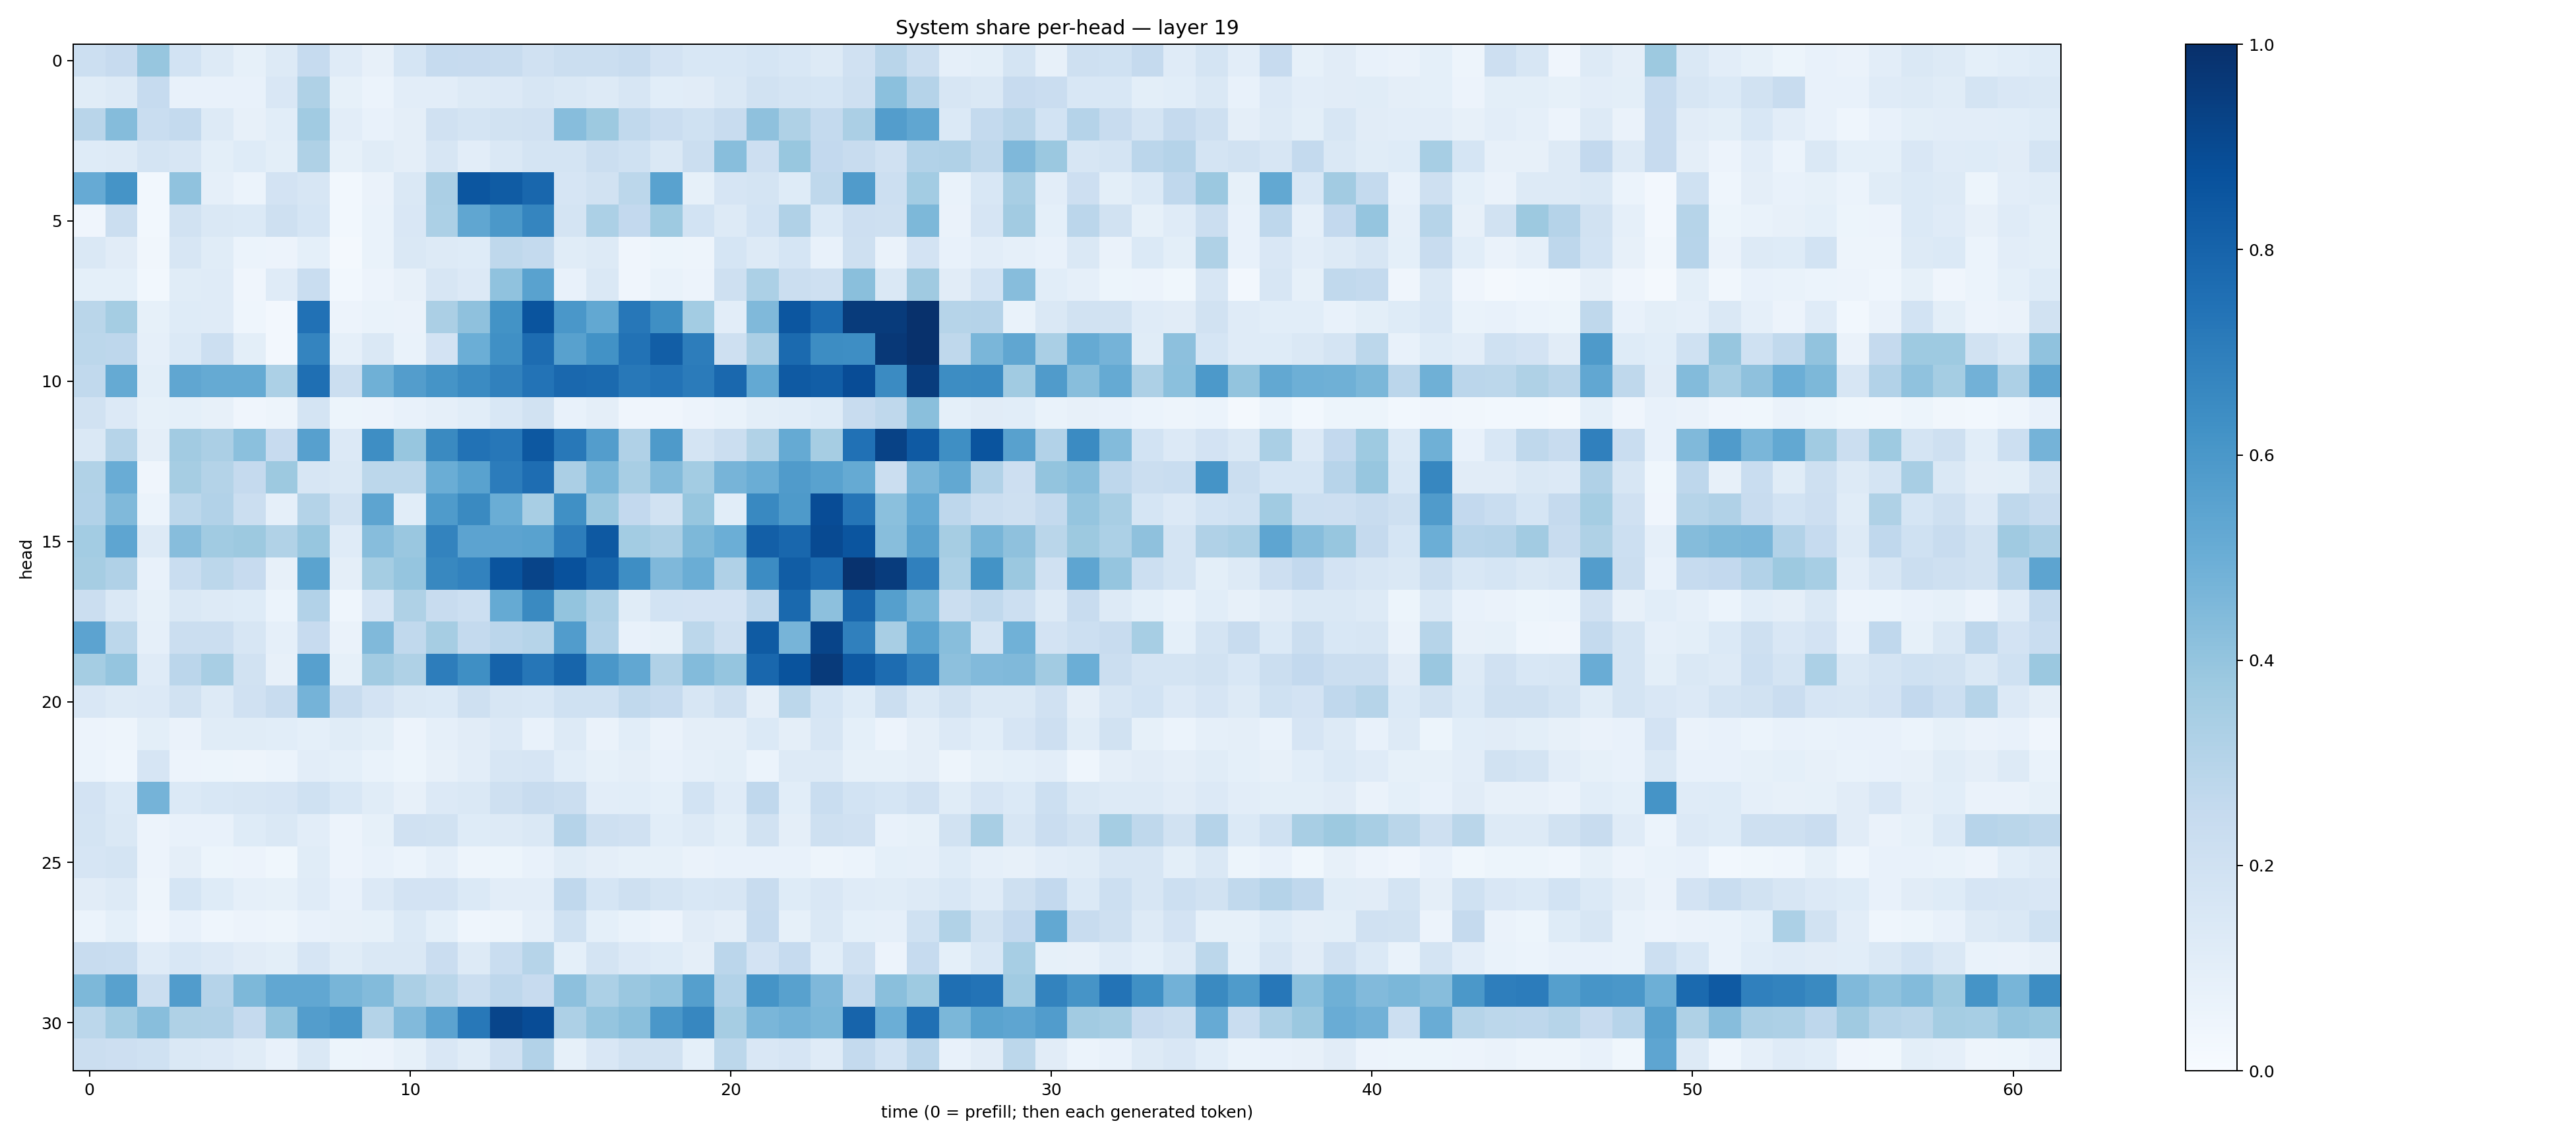

Data behind this chart, as committed beside it:
0.21745491, 0.24458131, 0.39366338, 0.1874908, 0.12610205, 0.085230105, 0.13235104, 0.24941081, 0.11803321, 0.078747764, 0.17103395, 0.24859054, 0.24503402, 0.236811, 0.19653776, 0.22204232, 0.22392596, 0.23547047, 0.18130507, 0.15545438, 0.15572682, 0.16941942, 0.15374419, 0.13037072
0.1144, 0.1256, 0.2478, 0.0764, 0.07767, 0.07503, 0.1516, 0.3222, 0.08342, 0.0621, 0.1031, 0.105, 0.1262, 0.1361, 0.164, 0.1442, 0.1282, 0.1593, 0.1065, 0.1116, 0.1438, 0.1944, 0.1759, 0.1715
0.2894, 0.434, 0.2316, 0.2578, 0.1318, 0.07845, 0.1071, 0.3663, 0.1035, 0.07767, 0.0956, 0.1971, 0.1791, 0.1876, 0.1986, 0.4316, 0.3788, 0.2634, 0.2277, 0.2013, 0.2352, 0.4139, 0.3218, 0.255
0.1222, 0.1327, 0.1744, 0.1591, 0.09854, 0.122, 0.09889, 0.3205, 0.08418, 0.1138, 0.09424, 0.1629, 0.102, 0.1454, 0.1734, 0.1757, 0.2244, 0.2029, 0.1439, 0.2231, 0.4264, 0.2119, 0.3894, 0.2587
0.5125, 0.6161, 0.03083, 0.4101, 0.088, 0.06245, 0.1797, 0.1613, 0.02964, 0.06527, 0.141, 0.3351, 0.8522, 0.8316, 0.787, 0.1647, 0.1934, 0.2782, 0.554, 0.08279, 0.1657, 0.177, 0.1222, 0.2708
0.03961, 0.2247, 0.03039, 0.1926, 0.1444, 0.1394, 0.2091, 0.1706, 0.02841, 0.06884, 0.1521, 0.3303, 0.5345, 0.5957, 0.6707, 0.1796, 0.3292, 0.2578, 0.3718, 0.1841, 0.1267, 0.1861, 0.3188, 0.1384
0.1411, 0.1118, 0.03466, 0.1629, 0.116, 0.06189, 0.05792, 0.09193, 0.02046, 0.06774, 0.1449, 0.1284, 0.1248, 0.2721, 0.2541, 0.1146, 0.1292, 0.04215, 0.05233, 0.04872, 0.1716, 0.1261, 0.1692, 0.07448
0.09216, 0.09146, 0.02802, 0.1169, 0.1197, 0.04057, 0.1179, 0.2336, 0.0301, 0.05731, 0.08076, 0.1581, 0.1337, 0.4086, 0.5508, 0.07214, 0.1472, 0.04252, 0.06644, 0.05712, 0.2107, 0.3297, 0.2235, 0.2043
0.2883, 0.3554, 0.08233, 0.1215, 0.1201, 0.04681, 0.02575, 0.7483, 0.05687, 0.06965, 0.06293, 0.3353, 0.4105, 0.6193, 0.862, 0.5997, 0.5244, 0.7242, 0.6336, 0.3589, 0.1021, 0.4478, 0.8532, 0.7703
0.2781, 0.2736, 0.08939, 0.139, 0.2171, 0.09779, 0.02384, 0.672, 0.08674, 0.1425, 0.06936, 0.1817, 0.4979, 0.6309, 0.7663, 0.5558, 0.6213, 0.7436, 0.8238, 0.7018, 0.2079, 0.3351, 0.7757, 0.6406
0.2617, 0.5188, 0.1008, 0.5324, 0.5156, 0.5164, 0.3301, 0.7544, 0.2214, 0.4896, 0.5732, 0.6163, 0.6519, 0.6855, 0.7401, 0.7831, 0.7748, 0.7208, 0.742, 0.7087, 0.7821, 0.5205, 0.8393, 0.8217
0.1952, 0.1334, 0.08587, 0.09055, 0.07928, 0.04149, 0.04807, 0.1749, 0.05319, 0.05472, 0.07743, 0.08711, 0.1092, 0.1555, 0.1942, 0.07277, 0.09638, 0.04014, 0.04139, 0.05846, 0.07026, 0.09904, 0.1076, 0.1213
0.141, 0.2995, 0.09629, 0.3609, 0.3357, 0.421, 0.2434, 0.5624, 0.1358, 0.6401, 0.3923, 0.6556, 0.7457, 0.725, 0.8453, 0.7199, 0.5729, 0.3167, 0.5897, 0.1757, 0.2199, 0.3148, 0.5166, 0.3477
0.3144, 0.5041, 0.03985, 0.3508, 0.3051, 0.2505, 0.3758, 0.1582, 0.1463, 0.28, 0.2785, 0.5039, 0.5516, 0.7046, 0.7629, 0.333, 0.4577, 0.3421, 0.4381, 0.3566, 0.4723, 0.5013, 0.5786, 0.5511
0.3089, 0.4455, 0.06031, 0.2776, 0.3102, 0.2258, 0.08817, 0.305, 0.1916, 0.5397, 0.1057, 0.5822, 0.6527, 0.5014, 0.3399, 0.6293, 0.3821, 0.2603, 0.1903, 0.3926, 0.1077, 0.6566, 0.5873, 0.8903
0.3591, 0.5378, 0.1288, 0.4323, 0.3661, 0.3764, 0.3163, 0.3933, 0.1205, 0.4332, 0.3853, 0.6789, 0.5461, 0.5467, 0.5508, 0.7031, 0.842, 0.3573, 0.3336, 0.4531, 0.4971, 0.8177, 0.788, 0.8954
0.3496, 0.3167, 0.07527, 0.2324, 0.2784, 0.2432, 0.08117, 0.5492, 0.09492, 0.3544, 0.3973, 0.6632, 0.6801, 0.8616, 0.9199, 0.8736, 0.7952, 0.6405, 0.4512, 0.5015, 0.3188, 0.6472, 0.8273, 0.7729
0.2248, 0.1455, 0.08404, 0.1447, 0.1293, 0.1249, 0.06054, 0.31, 0.04672, 0.1662, 0.3236, 0.2417, 0.216, 0.5194, 0.6537, 0.3999, 0.3277, 0.1165, 0.1868, 0.1803, 0.1812, 0.277, 0.7793, 0.4164
0.5458, 0.281, 0.08824, 0.2229, 0.2219, 0.1566, 0.08878, 0.2425, 0.0629, 0.4489, 0.2634, 0.3485, 0.2557, 0.2835, 0.2981, 0.5779, 0.3088, 0.07786, 0.08225, 0.2791, 0.2037, 0.8345, 0.4722, 0.9201
0.3517, 0.396, 0.1189, 0.2826, 0.3414, 0.191, 0.0804, 0.5616, 0.08289, 0.3607, 0.3216, 0.7016, 0.6361, 0.8019, 0.7281, 0.7948, 0.5994, 0.5311, 0.3193, 0.4411, 0.3977, 0.7873, 0.8657, 0.9598
0.1493, 0.1327, 0.1365, 0.1941, 0.1265, 0.1958, 0.2344, 0.4749, 0.2346, 0.1799, 0.143, 0.1389, 0.2033, 0.1584, 0.1545, 0.2026, 0.2019, 0.2631, 0.2496, 0.1577, 0.2038, 0.09415, 0.2808, 0.1693
0.05482, 0.04741, 0.09929, 0.06561, 0.1142, 0.1166, 0.1067, 0.09232, 0.1141, 0.09939, 0.0576, 0.08732, 0.1116, 0.1336, 0.07511, 0.1256, 0.06574, 0.1089, 0.06607, 0.09549, 0.09487, 0.1372, 0.09727, 0.1608
0.05976, 0.04361, 0.1675, 0.05708, 0.05359, 0.05063, 0.06117, 0.1038, 0.0919, 0.07001, 0.05223, 0.07816, 0.1051, 0.1637, 0.1641, 0.1078, 0.08312, 0.09412, 0.07431, 0.08712, 0.09857, 0.0593, 0.1292, 0.1319
0.1833, 0.1402, 0.4731, 0.14, 0.154, 0.1596, 0.1671, 0.2026, 0.1544, 0.1149, 0.07878, 0.1335, 0.1408, 0.2066, 0.2356, 0.2238, 0.1033, 0.106, 0.08992, 0.1865, 0.1185, 0.2687, 0.1057, 0.2313
0.1778, 0.1412, 0.05533, 0.07532, 0.07775, 0.1222, 0.1451, 0.1036, 0.0554, 0.08569, 0.1961, 0.1933, 0.1241, 0.1295, 0.1477, 0.304, 0.2064, 0.1991, 0.1067, 0.1286, 0.09864, 0.1902, 0.09576, 0.2032
0.1659, 0.1772, 0.05529, 0.09523, 0.05191, 0.05716, 0.03645, 0.1159, 0.05557, 0.07646, 0.06055, 0.08777, 0.05067, 0.05412, 0.07087, 0.116, 0.09386, 0.08222, 0.08497, 0.06624, 0.07537, 0.07406, 0.07162, 0.04742
0.1127, 0.1315, 0.04988, 0.1708, 0.1232, 0.08781, 0.08433, 0.1205, 0.07602, 0.1344, 0.1835, 0.1819, 0.1384, 0.1045, 0.1051, 0.2681, 0.1708, 0.2103, 0.1742, 0.1558, 0.1617, 0.2388, 0.1237, 0.1492
0.06158, 0.0931, 0.04029, 0.07581, 0.04571, 0.05655, 0.04888, 0.07318, 0.08082, 0.08458, 0.1397, 0.09219, 0.043, 0.04964, 0.08933, 0.1995, 0.09161, 0.06686, 0.05779, 0.1121, 0.09562, 0.2478, 0.08357, 0.1478
0.2391, 0.2334, 0.1188, 0.1526, 0.1363, 0.1115, 0.09974, 0.1675, 0.1142, 0.1478, 0.1418, 0.2284, 0.1301, 0.2336, 0.3001, 0.09056, 0.1771, 0.133, 0.122, 0.09486, 0.2823, 0.1821, 0.2464, 0.1083
0.4549, 0.5563, 0.2247, 0.578, 0.3029, 0.457, 0.5282, 0.5283, 0.4666, 0.4412, 0.3337, 0.2887, 0.2264, 0.2747, 0.2446, 0.4166, 0.3292, 0.3835, 0.4075, 0.5653, 0.311, 0.6151, 0.5549, 0.4501
0.2806, 0.3586, 0.4288, 0.3225, 0.3171, 0.2523, 0.4009, 0.5733, 0.5996, 0.3074, 0.4436, 0.5448, 0.7211, 0.9172, 0.8894, 0.3275, 0.3972, 0.4227, 0.6005, 0.6668, 0.3489, 0.4624, 0.478, 0.4608
0.2216, 0.2131, 0.2018, 0.1416, 0.1363, 0.1163, 0.0737, 0.1484, 0.05143, 0.05839, 0.08522, 0.1493, 0.1143, 0.1976, 0.3113, 0.08462, 0.1487, 0.19, 0.1879, 0.09275, 0.2789, 0.1511, 0.1643, 0.1183
